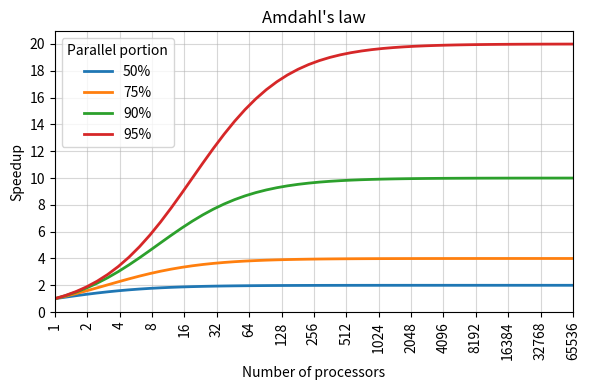

Recreate this plot in Python.
# SPDX-FileCopyrightText: 2026 CSC - IT Center for Science Ltd. <www.csc.fi>
#
# SPDX-License-Identifier: MIT

import numpy as np
import matplotlib.pyplot as plt

# Number of processors: 2^0 ... 2^16
k = np.arange(0, 17)
N = 2**k

x = 2**np.linspace(k[0], k[-1])

# Parallel fractions
parallel_portions = [0.5, 0.75, 0.9, 0.95]

def amdahl_speedup(p, N):
    return 1 / ((1 - p) + (p / N))


cmap = plt.get_cmap("tab10")
colors = [cmap(i) for i in range(len(parallel_portions))]

# Plot
plt.figure(figsize=(6, 4))

for p, color in zip(parallel_portions, colors):
    plt.plot(x, amdahl_speedup(p, x), lw=2,
             color=color, label=f"{int(p*100)}%")

plt.xscale('log', base=2)
plt.xlabel("Number of processors")
plt.ylabel("Speedup")
plt.title("Amdahl's law")

plt.xlim(N[0], N[-1])
plt.xticks(N, N, rotation=90)
plt.yticks(np.arange(0, 21, 2))
plt.grid(True, which='both', alpha=0.5)
plt.legend(title="Parallel portion", frameon=True)
plt.tight_layout()

plt.savefig("amdahl.svg", format="svg")
# plt.show()
